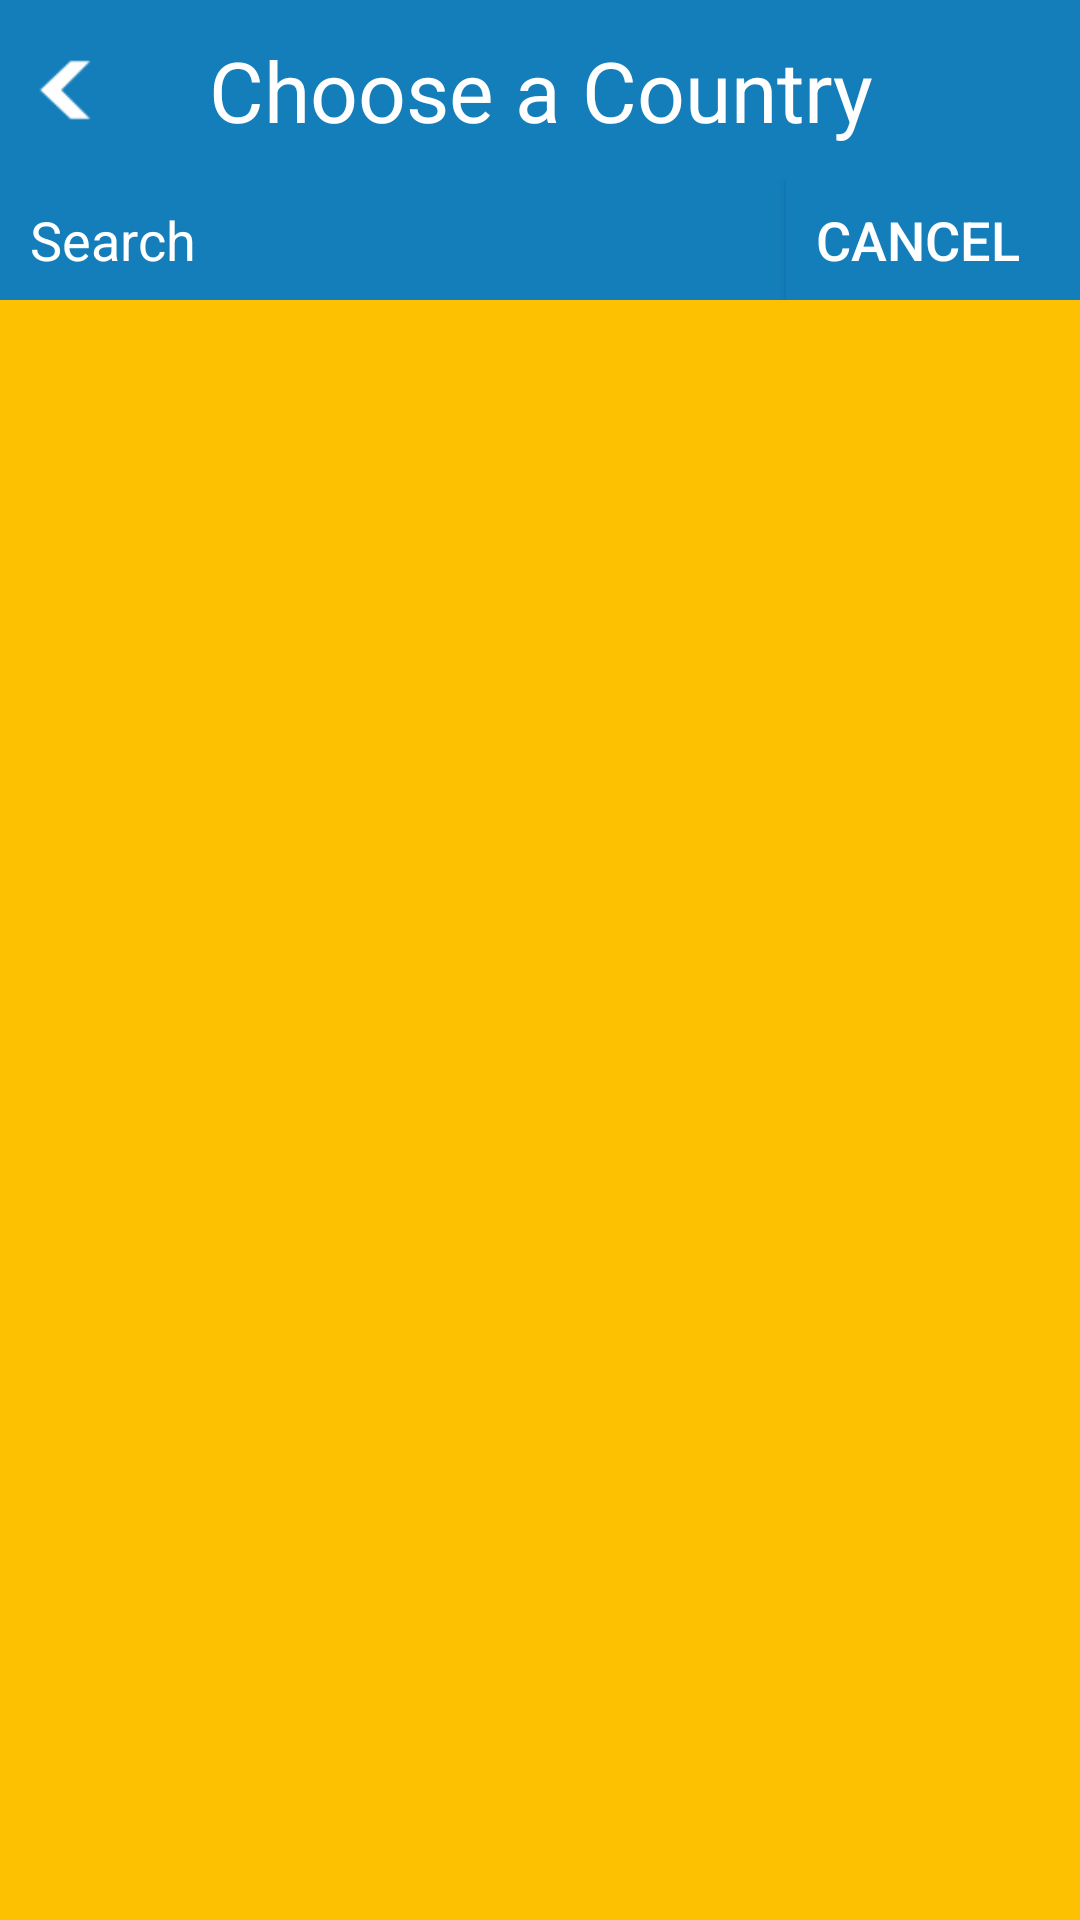

Produce the Android XML layout that renders to this screen, including the resource entries it uses.
<!-- AndroidManifest.xml: application theme AppTheme -->
<!-- res/layout/activity_country.xml -->
<?xml version="1.0" encoding="utf-8"?>

<LinearLayout xmlns:android="http://schemas.android.com/apk/res/android"
    xmlns:tools=" http://schemas.android.com/tools"
    tools:ignore="MissingPrefix"
    android:layout_width="match_parent"
    android:layout_height="match_parent"
    android:orientation="vertical" 
    android:background="#FDC101">
    
    <LinearLayout 
   	    android:background="#147EBA"
   	    android:layout_width="fill_parent"
   	    android:layout_height="60dp">
   	    <ImageView android:src="@drawable/button_back"
   	        android:id="@+id/backImageView"
   	        android:layout_gravity="center"
   	        android:layout_width="46dp"
   	        android:layout_height="46dp" />
        
	   	<TextView
	   	    android:text="@string/choose_country"
	   	    android:textSize="28sp"
	   	    android:textColor="#ffffff"
	   	    android:gravity="center"
	   	    android:layout_width="0dp"
	   	    android:layout_height="fill_parent"
	   	    android:layout_weight="1"
            fontPath="fonts/MavenPro-Bold.ttf" />
	   	
   	    <View android:layout_gravity="center" 
   	        android:layout_width="46dp"
   	        android:layout_height="46dp" />
    </LinearLayout>
   	    
   	<LinearLayout
   	    android:background="#147EBA"
        android:layout_width="fill_parent"
        android:layout_height="40dp"
        android:paddingLeft="10dp"
        android:paddingRight="10dp"
        android:orientation="horizontal">
	    <EditText
	        android:id="@+id/countrySearchField"
	        android:background="#147EBA"
	        android:layout_width="0dp"
	        android:layout_weight="1"
	        android:layout_height="wrap_content"
	        android:hint="@string/search"
	        android:lines="1"
	        android:textColorHint="#ffffff"
	   	    android:textSize="18sp"
	   	    android:textColor="#ffffff"
            fontPath="fonts/MavenPro-Bold.ttf" />
	    
	    <Button
	        android:id="@+id/cancelSearchButton"
	        android:background="#147EBA"
	        android:text="@string/cancel"
	        android:layout_width="wrap_content"
	        android:layout_height="40dp"
	   	    android:textSize="18sp"
	   	    android:textColor="#ffffff"
            fontPath="fonts/MavenPro-Bold.ttf" />
	</LinearLayout>    
        
    <ListView android:id="@+id/countriesListView"
        android:background="#FDC101"
        android:divider="@null"
        android:dividerHeight="0dp"
        android:layout_marginLeft="10dp"
        android:layout_marginRight="10dp"
        android:layout_width="fill_parent"
        android:layout_height="fill_parent" />
        
</LinearLayout>
<!-- resources referenced by this layout -->
<resources>
  <!-- drawable button_back: png bitmap (drawable-hdpi, 1357 bytes) -->
  <string name="cancel">Cancel</string>
  <string name="choose_country">Choose a Country</string>
  <string name="search">Search</string>
  <style name="AppTheme" parent="AppBaseTheme">
          
      </style>
  <style name="AppBaseTheme" parent="Theme.AppCompat.Light">
          
      </style>
</resources>
